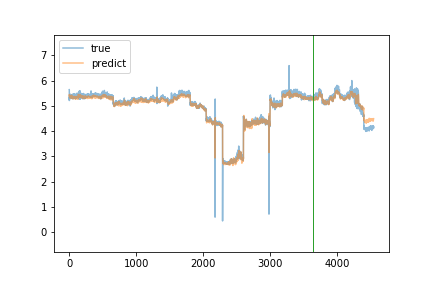

Values plotted in this chart, from the file beside it:
true, predict
5.64, 5.396
5.62, 5.437
5.21, 5.448
5.33, 5.398
5.26, 5.391
5.35, 5.37
5.36, 5.36
5.38, 5.36
5.3, 5.345
5.33, 5.317
5.34, 5.324
5.38, 5.31
5.32, 5.333
5.33, 5.333
5.35, 5.322
5.42, 5.333
5.37, 5.356
5.38, 5.355
5.36, 5.369
5.4, 5.384
5.38, 5.367
5.46, 5.384
5.39, 5.399
5.31, 5.388
5.4, 5.383
5.37, 5.383
5.35, 5.367
5.39, 5.357
5.35, 5.364
5.34, 5.376
5.44, 5.347
5.44, 5.366
5.39, 5.396
5.38, 5.387
5.41, 5.401
5.34, 5.421
5.37, 5.366
5.39, 5.383
5.42, 5.395
5.29, 5.364
5.29, 5.322
5.35, 5.351
5.32, 5.34
5.36, 5.315
5.36, 5.331
5.34, 5.291
5.3, 5.319
5.39, 5.335
5.34, 5.316
5.3, 5.327
5.38, 5.291
5.32, 5.31
5.46, 5.312
5.35, 5.333
5.3, 5.329
5.37, 5.328
5.43, 5.309
5.27, 5.342
5.32, 5.32
5.36, 5.295
... 4,480 more rows
